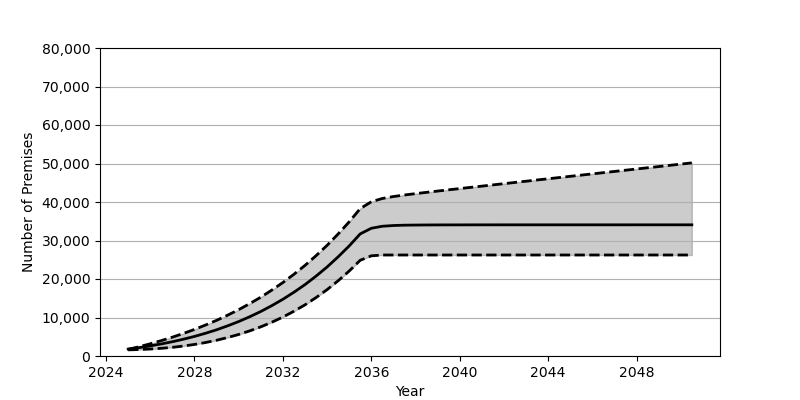

Data behind this chart, as committed beside it:
Date, Low, Base, High
2025-01, 1593, 1801, 1717
2025-07, 1682, 2180, 2412
2026-01, 1812, 2626, 3174
2026-07, 2000, 3130, 3999
2027-01, 2252, 3707, 4890
2027-07, 2585, 4352, 5856
2028-01, 3001, 5084, 6900
2028-07, 3502, 5902, 8041
2029-01, 4096, 6810, 9265
2029-07, 4794, 7829, 10598
2030-01, 5598, 8951, 12036
2030-07, 6522, 10191, 13596
2031-01, 7575, 11562, 15282
2031-07, 8771, 13072, 17114
2032-01, 10114, 14734, 19088
2032-07, 11623, 16555, 21225
2033-01, 13300, 18551, 23544
2033-07, 15169, 20740, 26048
2034-01, 17248, 23132, 28757
2034-07, 19539, 25747, 31686
2035-01, 22085, 28601, 34858
2035-07, 24869, 31711, 38283
2036-01, 26024, 33175, 40066
2036-07, 26233, 33702, 40914
2037-01, 26233, 33893, 41422
2037-07, 26233, 33979, 41817
2038-01, 26233, 34012, 42174
2038-07, 26233, 34036, 42508
2039-01, 26233, 34048, 42842
2039-07, 26233, 34054, 43166
2040-01, 26233, 34058, 43486
2040-07, 26233, 34064, 43806
2041-01, 26233, 34066, 44124
2041-07, 26233, 34067, 44444
2042-01, 26233, 34071, 44765
2042-07, 26233, 34072, 45081
2043-01, 26233, 34072, 45401
2043-07, 26233, 34072, 45721
2044-01, 26233, 34072, 46033
2044-07, 26233, 34072, 46354
2045-01, 26233, 34072, 46672
2045-07, 26233, 34072, 46985
2046-01, 26233, 34072, 47303
2046-07, 26233, 34072, 47624
2047-01, 26233, 34072, 47938
2047-07, 26233, 34072, 48258
2048-01, 26233, 34072, 48576
2048-07, 26233, 34073, 48893
2049-01, 26233, 34073, 49207
2049-07, 26233, 34073, 49526
2050-01, 26233, 34073, 49844
2050-07, 26233, 34073, 50157
